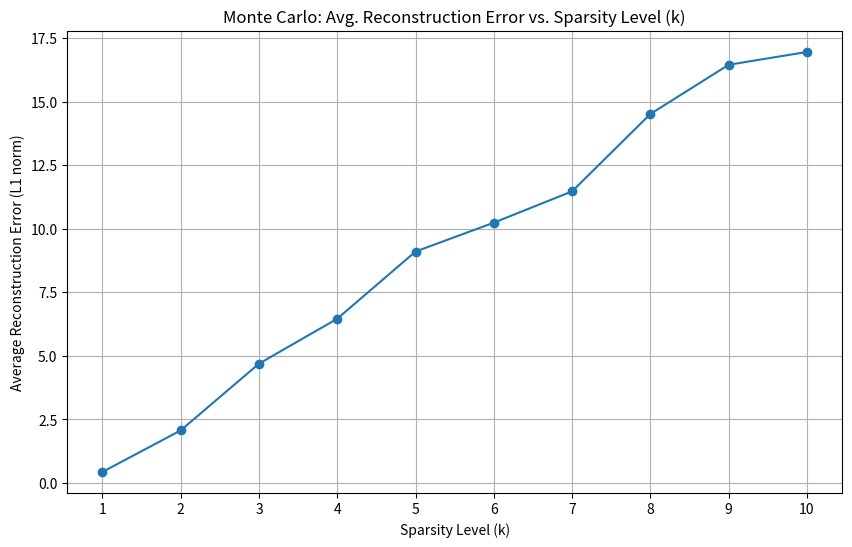

This figure's Python source:
import numpy as np
import matplotlib.pyplot as plt
from scipy.fftpack import dct, idct
from numpy.linalg import norm

def generate_sine_signal(n, k, freq=5, fs=100):
    t = np.arange(n) / fs
    sum_signal = np.zeros(n)
    for i in range(1, k + 1):
        freq = i * 5
        sum_signal += np.sin(2 * np.pi * freq * t)
    return sum_signal


def measurement(m, n):
    Psi = idct(np.eye(n), norm='ortho')
    Phi = np.random.randn(m, n)
    return Phi @ Psi

def omp(y, A, tol=1e-6):
    m, n = A.shape
    r = y.copy()
    idx_set = []
    x_hat = np.zeros(n)
    for _ in range(m):
        correlations = A.T @ r
        idx = np.argmax(np.abs(correlations))
        if idx not in idx_set:
            idx_set.append(idx)
        A_selected = A[:, idx_set]
        x_ls, _, _, _ = np.linalg.lstsq(A_selected, y, rcond=None)
        r = y - A_selected @ x_ls
    x_hat[idx_set] = x_ls
    return x_hat

def monte_carlo_trial(sampling_rate, k, n=128, m=80):
    x_time = generate_sine_signal(n, k, 5, sampling_rate)
    x_sparse = dct(x_time, norm='ortho')
    A = measurement(m, n)
    y = A @ x_sparse
    x_sparse_rec = omp(y, A)
    x_time_rec = idct(x_sparse_rec, norm='ortho')
    error = norm(x_time - x_time_rec, ord=2)
    return error
    

# ---- Monte Carlo Simulation and Plotting ----
num_trials = 50
n_values = [64, 128, 256]
m_values = np.arange(2, 65, 2)  # Number of measurements
noise_val = np.arange(0, 51, 5)  # Noise levels in dB
k_values = np.arange(1, 11, 1)  # Sparsity levels
sampling_rate = 100


plt.figure(figsize=(10, 6))
avg_errors = []
for k in k_values:
    errors = []
    for _ in range(num_trials):
        errors.append(monte_carlo_trial(sampling_rate, k))
    avg_errors.append(np.mean(errors))  

plt.plot(k_values, avg_errors, marker='o')

plt.title("Monte Carlo: Avg. Reconstruction Error vs. Sparsity Level (k)")
plt.xlabel("Sparsity Level (k)")
plt.xticks(k_values)
plt.ylabel("Average Reconstruction Error (L1 norm)")
plt.grid(True)
plt.show()